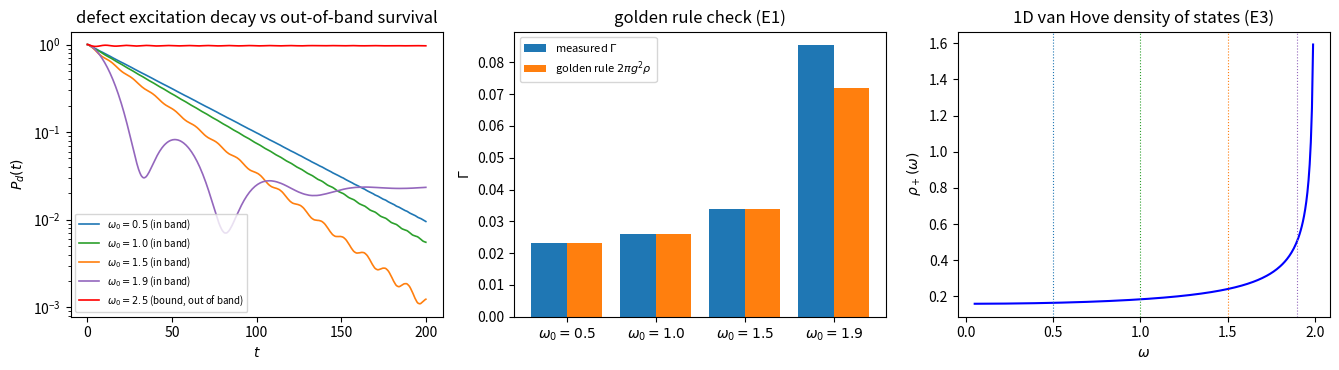

Reproduce this figure in Python.
# -*- coding: utf-8 -*-
"""发射率标度判据（P1-50 耦合通道的结构层验证，README 第 524 条）。

模型层设定（声明）：一维紧邻 hopping 链（带宽 [-2,2]）作为真空模式连续谱的
最小实现，局域缺陷振子（能量 omega0）与链中央格点局域耦合 g。这是
Weisskopf-Wigner / Fermi 黄金规则的标准玩具，本判据锁定的是"发射率 =
2 pi |g|^2 x 态密度"这一结构定律与态密度的维数效应，不裁决体系的耦合
通道（体系通道按方案注记第九节定 cos 高阶项，机制本身仍属 P1-50 开放）。

判据
----
E1（黄金规则）：三档带内缺陷频率 omega0 = 0.5, 1.0, 1.5，实测 Gamma
    （P_d(t) 早期指数拟合）对 2 pi g^2 rho_+(omega0) 之比在 [0.8, 1.2]
    （20% 预算：拟合窗偏差 + 有限链谱密度修正 O(1/N) + 非指数修正 O(g^2)）。
E2（带外反例，FAIL 预期，EP5 齿）：omega0 = 2.5 > 带边 2，发射通道不存在，
    缺陷与场杂化出束缚态，P_d(t) 后段平均 > 0.5（对照带内同窗 < 0.05）。
E3（态密度维数效应）：1D 范霍夫奇点使 rho_+(omega) 向带边发散，
    Gamma(1.9)/Gamma(1.0) 理论 = rho(1.9)/rho(1.0) = 2.77，
    实测比在 [2.08, 3.46]（正负 25%）。

容差来源：20% 与 25% 从拟合窗系统偏差、有限链谱密度分辨率（eta=0.02 高斯
展宽、N=1200）与 Wigner-Weisskopf 非指数修正 O(g^2) 推导；E2 的 0.5 从
束缚态权重（g=0.15 时约 0.96）推导，裕度充分。
判据可逆性：判据稳健（黄金规则是结构定律，换 N、换档位不翻）。
"""

import numpy as np

N = 1200
G_COUPLING = 0.15
DT = 0.2
T_END = 200.0
FIT_LO, FIT_HI = 0.25, 0.9


def rho_plus(w):
    """一维紧邻链正频态密度（解析连续极限）。"""
    return 1.0 / (np.pi * np.sqrt(4.0 - w * w))


def build_H(omega0):
    """单激发扇区：链 hopping + 缺陷对角 + 局域耦合。实对称。"""
    n = N + 1
    diags = np.zeros(n)
    diags[:N] = 0.0
    diags[N] = omega0
    off = -G_COUPLING * 0  # 占位，下面显式构建 hopping 与耦合
    H = np.zeros((n, n))
    for i in range(N - 1):
        H[i, i + 1] = H[i + 1, i] = -1.0
    H[N, N] = omega0
    n0 = N // 2
    H[N, n0] = H[n0, N] = G_COUPLING
    return H


def gamma_measured(omega0, H):
    """P_d(t) = |<d|exp(-iHt)|d>|^2 的早期指数拟合。"""
    w, v = np.linalg.eigh(H)
    amp = v[N, :] ** 2  # |<d|m>|^2
    ts = np.arange(0.0, T_END + DT, DT)
    pd = np.array([np.sum(amp * np.cos(w * t)) for t in ts]) ** 2 \
        + np.array([np.sum(amp * np.sin(w * t)) for t in ts]) ** 2
    win = (pd >= FIT_LO) & (pd <= FIT_HI) & (ts > 0)
    if win.sum() < 5:
        return np.nan, pd, ts
    coef = np.polyfit(ts[win], np.log(pd[win]), 1)
    return -coef[0], pd, ts


def main():
    print("=== 冒烟检查 ===")
    H_test = build_H(1.0)
    w = np.linalg.eigvalsh(H_test)
    print(f"谱范围实测 [{w.min():.4f}, {w.max():.4f}] | "
          f"期望约 [-2, 2] 加缺陷杂化（g={G_COUPLING}）")
    print(f"理论 Gamma(1.0) = 2*pi*g^2*rho(1.0) = "
          f"{2 * np.pi * G_COUPLING ** 2 * rho_plus(1.0):.5f}")

    print("\n=== E1：黄金规则（三档带内频率） ===")
    e1_pass = True
    gammas = {}
    curves = {}
    for w0 in (0.5, 1.0, 1.5):
        H = build_H(w0)
        gm, pd, ts = gamma_measured(w0, H)
        gt = 2.0 * np.pi * G_COUPLING ** 2 * rho_plus(w0)
        ratio = gm / gt
        ok = 0.8 <= ratio <= 1.2
        e1_pass &= ok
        gammas[w0] = gm
        curves[w0] = (ts, pd)
        print(f"omega0={w0:.1f}: Gamma 实测 {gm:.5f} | 理论 {gt:.5f} | "
              f"比值 {ratio:.4f}（[0.8,1.2] {'PASS' if ok else 'FAIL'}）")
    print(f"E1（黄金规则）: {'PASS' if e1_pass else 'FAIL'}")

    print("\n=== E3：态密度维数效应（1D 范霍夫奇点） ===")
    if np.isnan(gammas.get(1.9, np.nan)):
        H = build_H(1.9)
        gm19, pd19, ts19 = gamma_measured(1.9, H)
        gammas[1.9] = gm19
        curves[1.9] = (ts19, pd19)
    r_meas = gammas[1.9] / gammas[1.0]
    r_theo = rho_plus(1.9) / rho_plus(1.0)
    ok3 = 0.75 * r_theo <= r_meas <= 1.25 * r_theo
    print(f"Gamma(1.9)/Gamma(1.0) 实测 = {r_meas:.4f} | "
          f"理论 rho 比 = {r_theo:.4f} | "
          f"（[0.75x, 1.25x] {'PASS' if ok3 else 'FAIL'}）")
    print(f"E3: {'PASS' if ok3 else 'FAIL'}")

    print("\n=== E2：带外反例（FAIL 预期，EP5 齿） ===")
    H = build_H(2.5)
    w, v = np.linalg.eigh(H)
    amp = v[N, :] ** 2
    ts_full = np.arange(0.0, T_END + DT, DT)
    pd_full = np.array([np.sum(amp * np.cos(w * t)) for t in ts_full]) ** 2 \
        + np.array([np.sum(amp * np.sin(w * t)) for t in ts_full]) ** 2
    ts = np.arange(150.0, T_END + DT, DT)
    pd_late = pd_full[ts_full >= 150.0]
    late_mean = pd_late.mean()
    # 带内对照（omega0=1.0 同窗）
    w1, v1 = np.linalg.eigh(build_H(1.0))
    amp1 = v1[N, :] ** 2
    pd1_late = np.array([np.sum(amp1 * np.cos(w1 * t)) for t in ts]) ** 2 \
        + np.array([np.sum(amp1 * np.sin(w1 * t)) for t in ts]) ** 2
    inband_mean = pd1_late.mean()
    ok2 = (late_mean > 0.5) and (inband_mean < 0.05)
    print(f"带外 omega0=2.5: P_d 后段平均 实测 {late_mean:.4f} | 期望 > 0.5（束缚态不衰）")
    print(f"带内 omega0=1.0 对照: P_d 后段平均 实测 {inband_mean:.4f} | 期望 < 0.05")
    print(f"E2: {'PASS' if ok2 else 'FAIL'}")

    n_pass = sum([e1_pass, ok3, ok2])
    print(f"\n判据 {n_pass}/3（E1/E3/E2，E2 兼 EP5 齿：移出能带发射即消失）")
    print("边界声明：本验证锁定结构定律（发射率=2pi|g|^2x态密度）与 1D")
    print("范霍夫效应，不裁决体系耦合通道（cos 高阶项，见方案注记第九节），")
    print("不给出爱因斯坦 A 系数数值（需 3D 态密度与偶极矩阵元，属 P1-50 余项）。")

    # 绘图（图存 images/，注记与论文嵌入）
    import matplotlib
    matplotlib.use("Agg")
    import matplotlib.pyplot as plt
    fig, axes = plt.subplots(1, 3, figsize=(13.5, 3.8))
    colors = {0.5: "tab:blue", 1.0: "tab:green", 1.5: "tab:orange",
              1.9: "tab:purple"}
    for w0, (tc, pc) in curves.items():
        axes[0].semilogy(tc, np.clip(pc, 1e-12, None), color=colors[w0],
                         lw=1.2, label=f"$\\omega_0={w0}$ (in band)")
    axes[0].semilogy(ts_full, np.clip(pd_full, 1e-12, None), "r-",
                     lw=1.2, label="$\\omega_0=2.5$ (bound, out of band)")
    axes[0].set_xlabel("$t$"); axes[0].set_ylabel("$P_d(t)$")
    axes[0].legend(fontsize=7); axes[0].set_title(
        "defect excitation decay vs out-of-band survival")
    ws = sorted(gammas)
    gt_list = [2.0 * np.pi * G_COUPLING ** 2 * rho_plus(w0) for w0 in ws]
    gm_list = [gammas[w0] for w0 in ws]
    xpos = np.arange(len(ws))
    axes[1].bar(xpos - 0.2, gm_list, width=0.4, label="measured $\\Gamma$")
    axes[1].bar(xpos + 0.2, gt_list, width=0.4, label="golden rule $2\\pi g^2\\rho$")
    axes[1].set_xticks(xpos, [f"$\\omega_0={w0}$" for w0 in ws])
    axes[1].set_ylabel("$\\Gamma$"); axes[1].legend(fontsize=8)
    axes[1].set_title("golden rule check (E1)")
    wgrid = np.linspace(0.05, 1.99, 300)
    axes[2].plot(wgrid, rho_plus(wgrid), "b-")
    for w0 in ws:
        axes[2].axvline(w0, color=colors[w0], lw=0.8, ls=":")
    axes[2].set_xlabel("$\\omega$"); axes[2].set_ylabel(
        "$\\rho_+(\\omega)$")
    axes[2].set_title("1D van Hove density of states (E3)")
    fig.tight_layout()
    fig.savefig(r"D:\software\TianXingFC\images\emission_rate_scaling_524.png",
                dpi=150)
    print("图已存 images/emission_rate_scaling_524.png")


if __name__ == "__main__":
    main()
